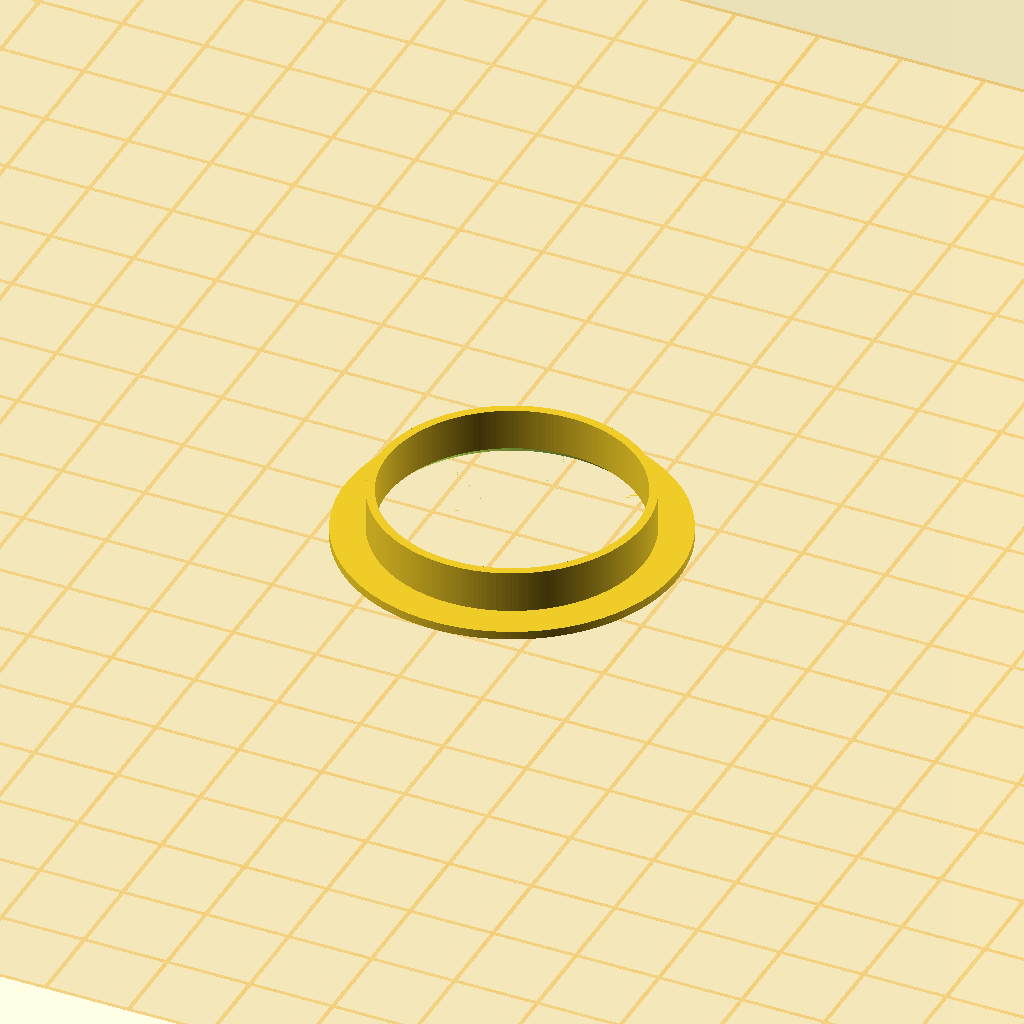
Cell 1: rendered with the file's own defaults.
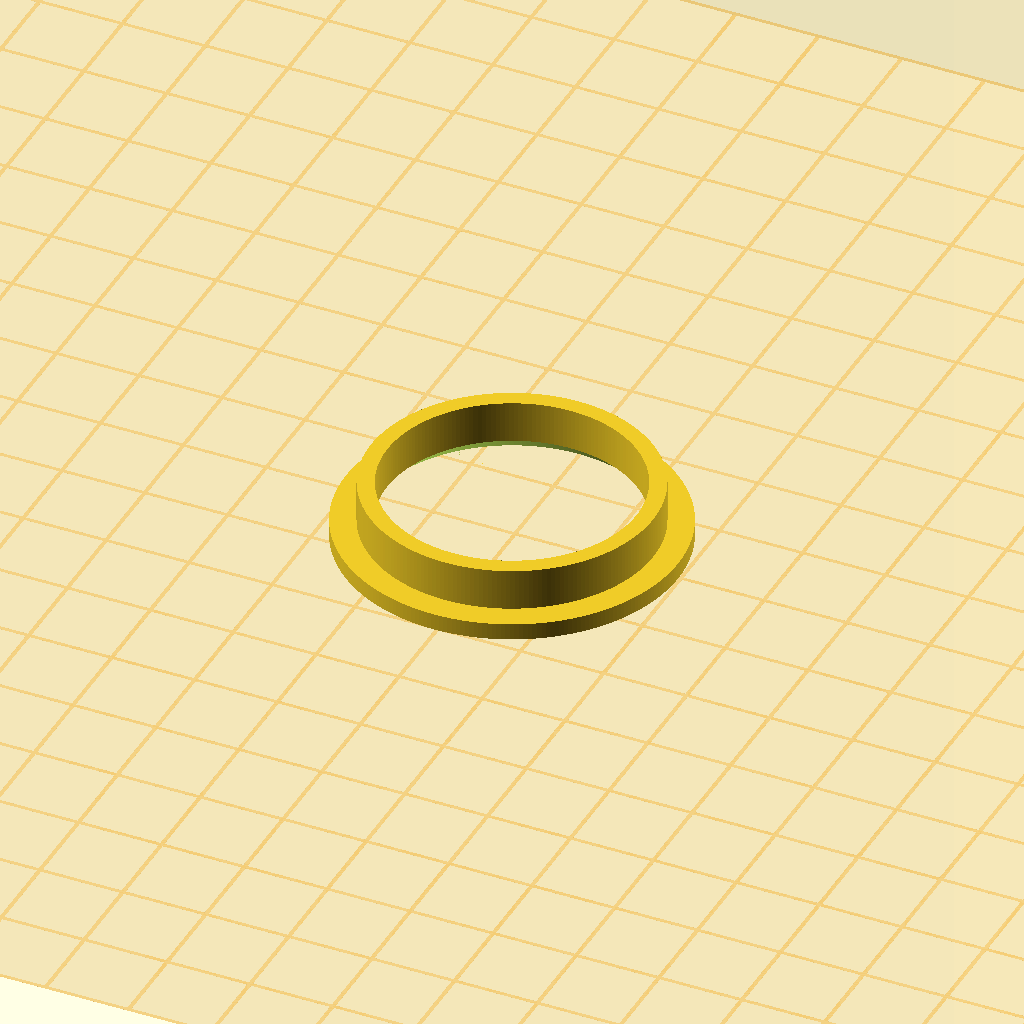
Cell 2 — thickness set to 2, the other parameters unchanged.
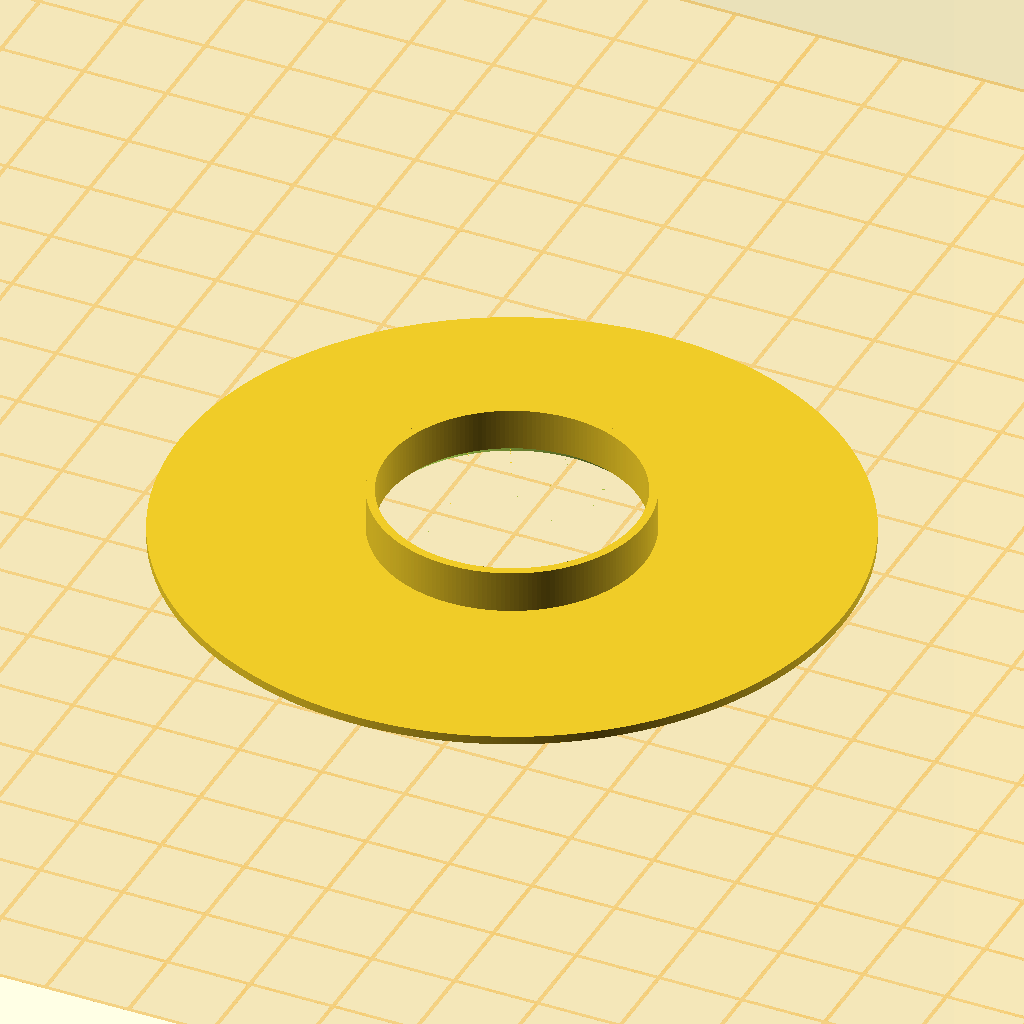
Cell 3: the same model with rimDiameter = 80.
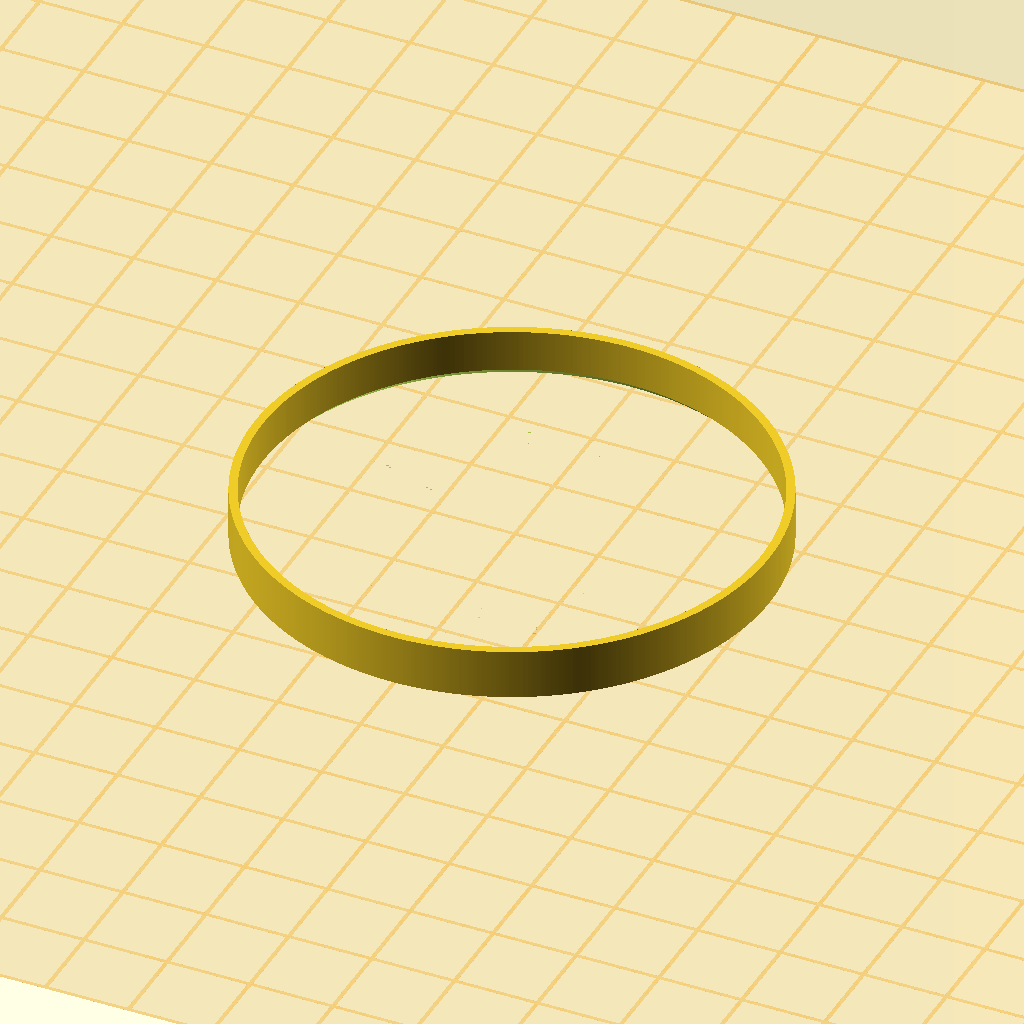
Cell 4 — holeDiameter set to 60, the other parameters unchanged.
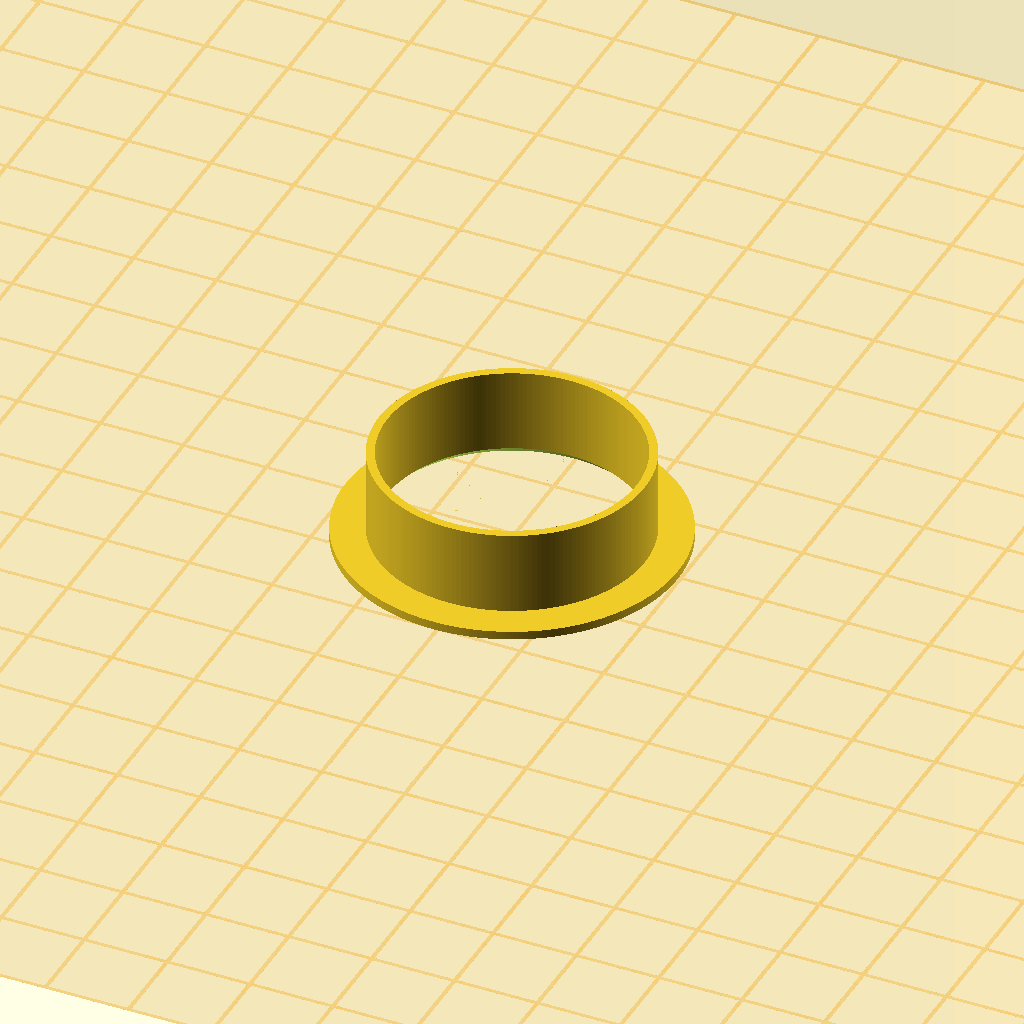
Cell 5: the same model with tubeDepth = 10.
All cells are drawn from one camera (rotation 55°, 0°, 25°, orthographic, colour scheme Cornfield), so only the parameter changes between them.
Source of the model, samples/tube-cap.scad:
/**
 * Samples using the camelSCAD library.
 *
 * A parametric tube cap.
 *
 * @author jsconan
 * @license CC0-1.0
 */

// As we need to use some shapes, use the right entry point of the library
use <../shapes.scad>
include <../core/constants.scad>

// We will render the object using the specifications of this mode
renderMode = MODE_PROD;

// Defines the dimensions of the object
thickness = 1;
rimDiameter = 40;
holeDiameter = 30;
tubeDiameter = holeDiameter + 2 * thickness;
tubeDepth = 5;

// Displays a build box visualization to preview the printer area.
buildBox(center=true);

// Sets the minimum facet angle and size using the defined render mode.
applyMode(mode=renderMode) {
    difference() {
        union() {
            pipe(d=tubeDiameter, w=thickness, h=tubeDepth + thickness);
            cylinder(d=rimDiameter, h=thickness);
        }
        translateZ(-ALIGN) {
            cylinder(d1=tubeDiameter, d2=holeDiameter, h=thickness + ALIGN2);
        }
    }
}
Parameter table extracted from the source (name, type, default, range or options):
thickness: number, default 1
rimDiameter: number, default 40
holeDiameter: number, default 30
tubeDepth: number, default 5
